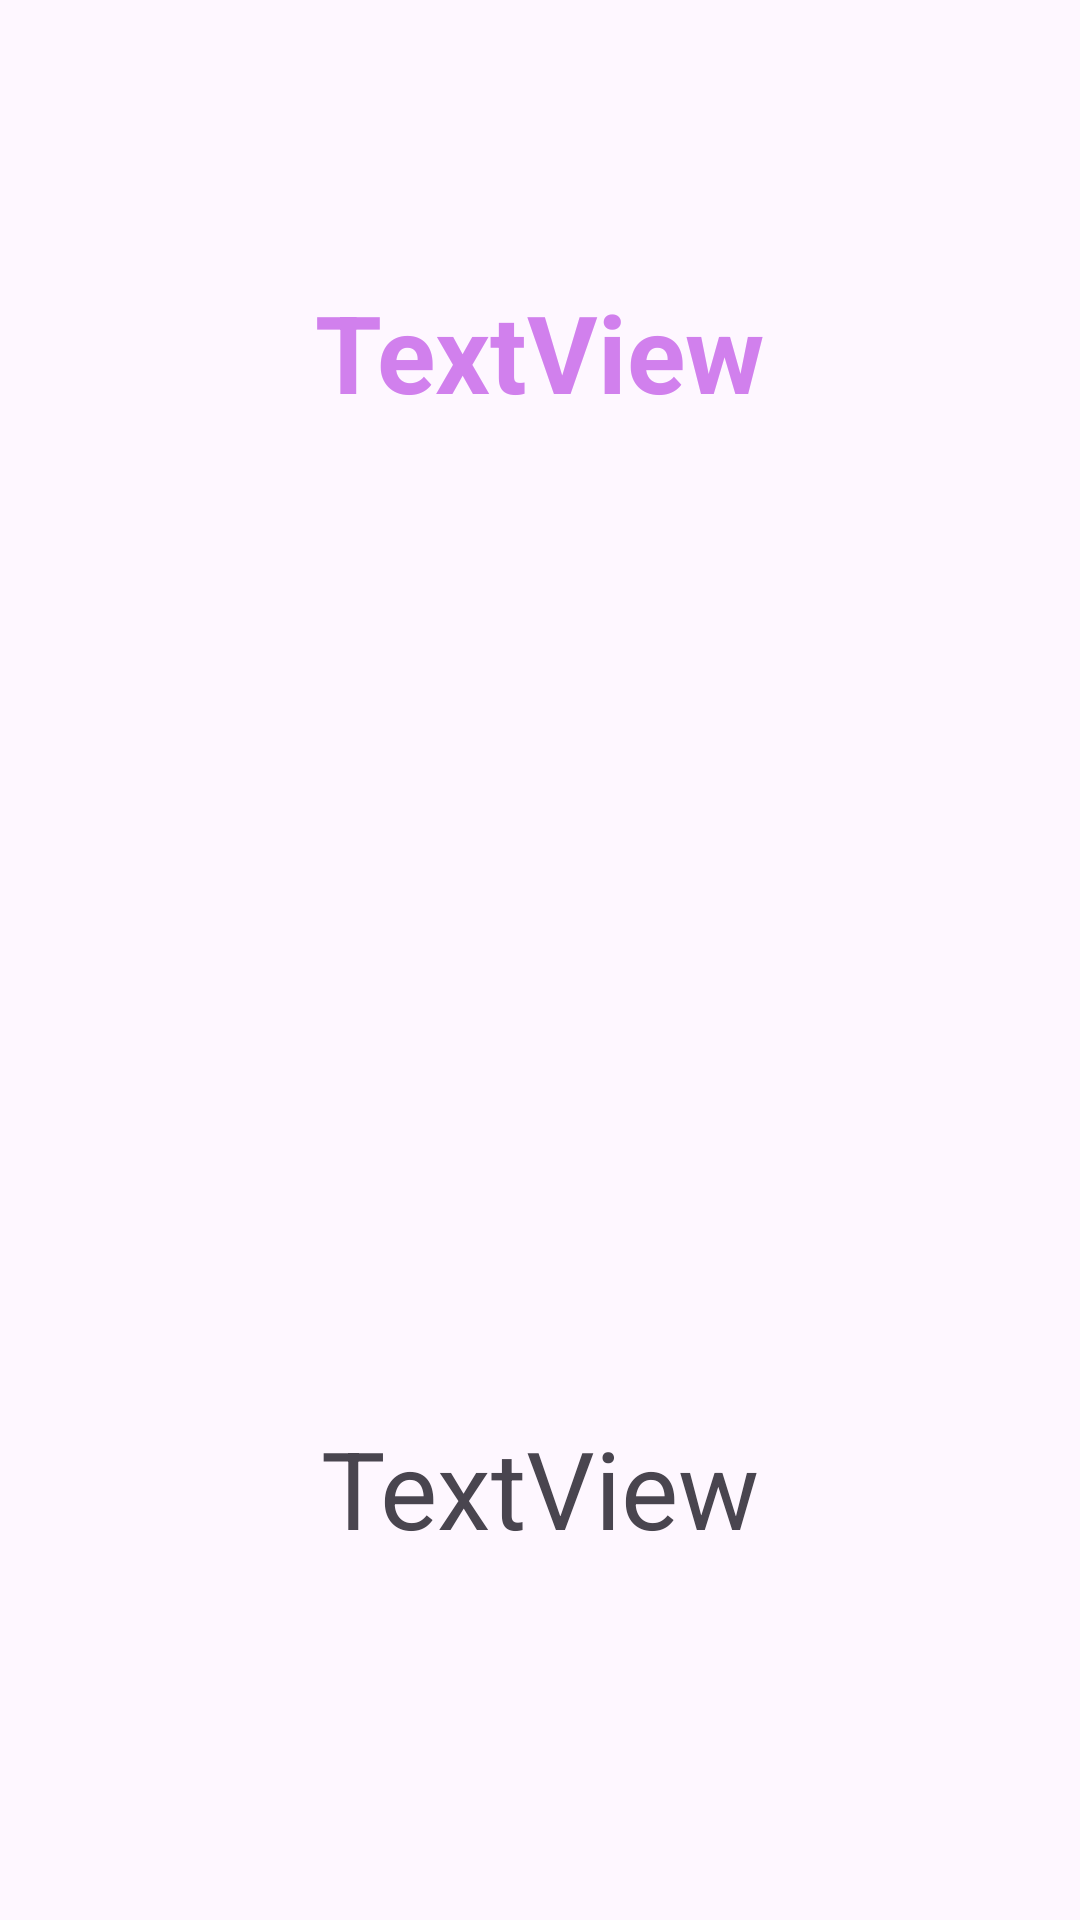

Reconstruct the res/layout file that produces this screen, plus the resources it refers to.
<!-- AndroidManifest.xml: application theme Theme.SqliteKullanimiTekrarBU -->
<!-- res/layout/activity_detay.xml -->
<?xml version="1.0" encoding="utf-8"?>
<androidx.constraintlayout.widget.ConstraintLayout xmlns:android="http://schemas.android.com/apk/res/android"
    xmlns:app="http://schemas.android.com/apk/res-auto"
    xmlns:tools="http://schemas.android.com/tools"
    android:layout_width="match_parent"
    android:layout_height="match_parent"
    tools:context=".DetayActivity">

    <TextView
        android:id="@+id/textViewingilizce"
        android:layout_width="wrap_content"
        android:layout_height="wrap_content"
        android:layout_marginTop="93dp"
        android:text="TextView"
        android:textColor="#D180ED"
        android:textSize="36sp"
        android:textStyle="bold"
        app:layout_constraintEnd_toEndOf="parent"
        app:layout_constraintHorizontal_bias="0.5"
        app:layout_constraintStart_toStartOf="parent"
        app:layout_constraintTop_toTopOf="parent" />

    <TextView
        android:id="@+id/textViewtürkçe"
        android:layout_width="wrap_content"
        android:layout_height="wrap_content"
        android:layout_marginBottom="120dp"
        android:text="TextView"
        android:textSize="36sp"
        app:layout_constraintBottom_toBottomOf="parent"
        app:layout_constraintEnd_toEndOf="parent"
        app:layout_constraintHorizontal_bias="0.5"
        app:layout_constraintStart_toStartOf="parent" />
</androidx.constraintlayout.widget.ConstraintLayout>
<!-- resources referenced by this layout -->
<resources>
  <style name="Theme.SqliteKullanimiTekrarBU" parent="Base.Theme.SqliteKullanimiTekrarBU" />
  <style name="Base.Theme.SqliteKullanimiTekrarBU" parent="Theme.Material3.DayNight.NoActionBar">
          
          
      </style>
</resources>
